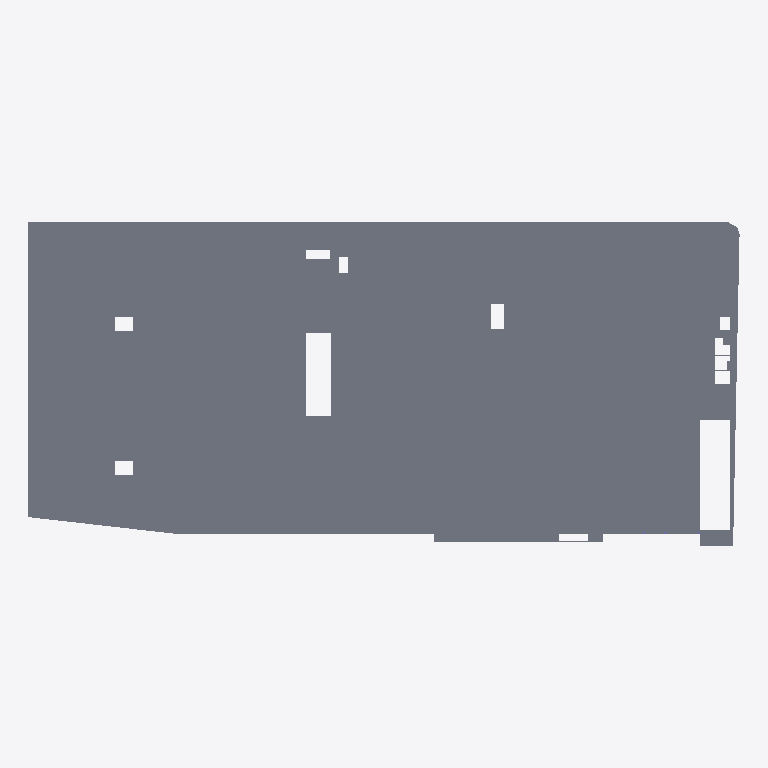
Plan cut of the same IFC building model at storey 'Undefined' (level 0.00 m, cut at 1.40 m), seen from above with north up, elements coloured by IFC class (only those large enough to see are counted): 1 slab (grey). Cut surfaces are drawn darker.
Extent 177.0 m × 80.6 m × 23.2 m (x, y, z). Storeys (1): Undefined at 0.00 m. Elements (3643): 1941 IfcDiscreteAccessory, 997 IfcMechanicalFastener, 541 IfcBeam, 80 IfcColumn, 30 IfcCovering, 28 IfcPlate, 20 IfcSlab, 6 IfcMember.

HEADER;
FILE_DESCRIPTION(('ViewDefinition[CoordinationView_V2.0, QuantityTakeOffAddOnView]','Option [BaseQuantities:On]','Option [GridExport:On]','Option [Assemblies:On]','Option [Bolts:On]','Option [Rebars:On]','Option [PourObjects:Off]','Option [Welds:Off]','Option [SurfaceTreatments:On]','Option [LocationBy:0]','Option [ViewColors:On]','Option [SectionedSpine:Off]','[2 more]'),'2;1');
FILE_NAME('MODEL HOME PRO LED SCREED 29032022.ifc','2022-03-29T08:53:06',('STFRAME\\watchara.p'),('Structural Designer'),'IFC Database Version: Work','Tekla Structures 2020 Service Pack 5, IFC Export','');
FILE_SCHEMA(('IFC2X3'));
ENDSEC;
DATA;
#37=IFCPROJECT('0LobZpQmfDnxIlCwkcB5kO',#5,'HOME PRO RANGSIT',$,$,$,$,(#11),#36);
#39=IFCSITE('1mtojMYa15MQ0B7FgtaiD2',#5,'Undefined',$,$,#38,$,$,.ELEMENT.,$,$,$,$,$);
#42=IFCBUILDING('1XVI2KytfA3OV3FuuEVPtq',#5,'Undefined',$,$,#41,$,$,.ELEMENT.,$,$,#40);
#44=IFCBUILDINGSTOREY('0B15d9OAXDxBqH7kiA$qM8',#5,'Undefined',$,$,#43,$,$,.ELEMENT.,0.0);
#73470=IFCSLAB('0oVZyYa9H9PfpGiqtRcpT8',#73348,'SLAB','250x80482','250x80482',#73352,#73469,'ID327e3f22-9094-4966-9cd0-b34ddb9b3748',.FLOOR.);
ENDSEC;
